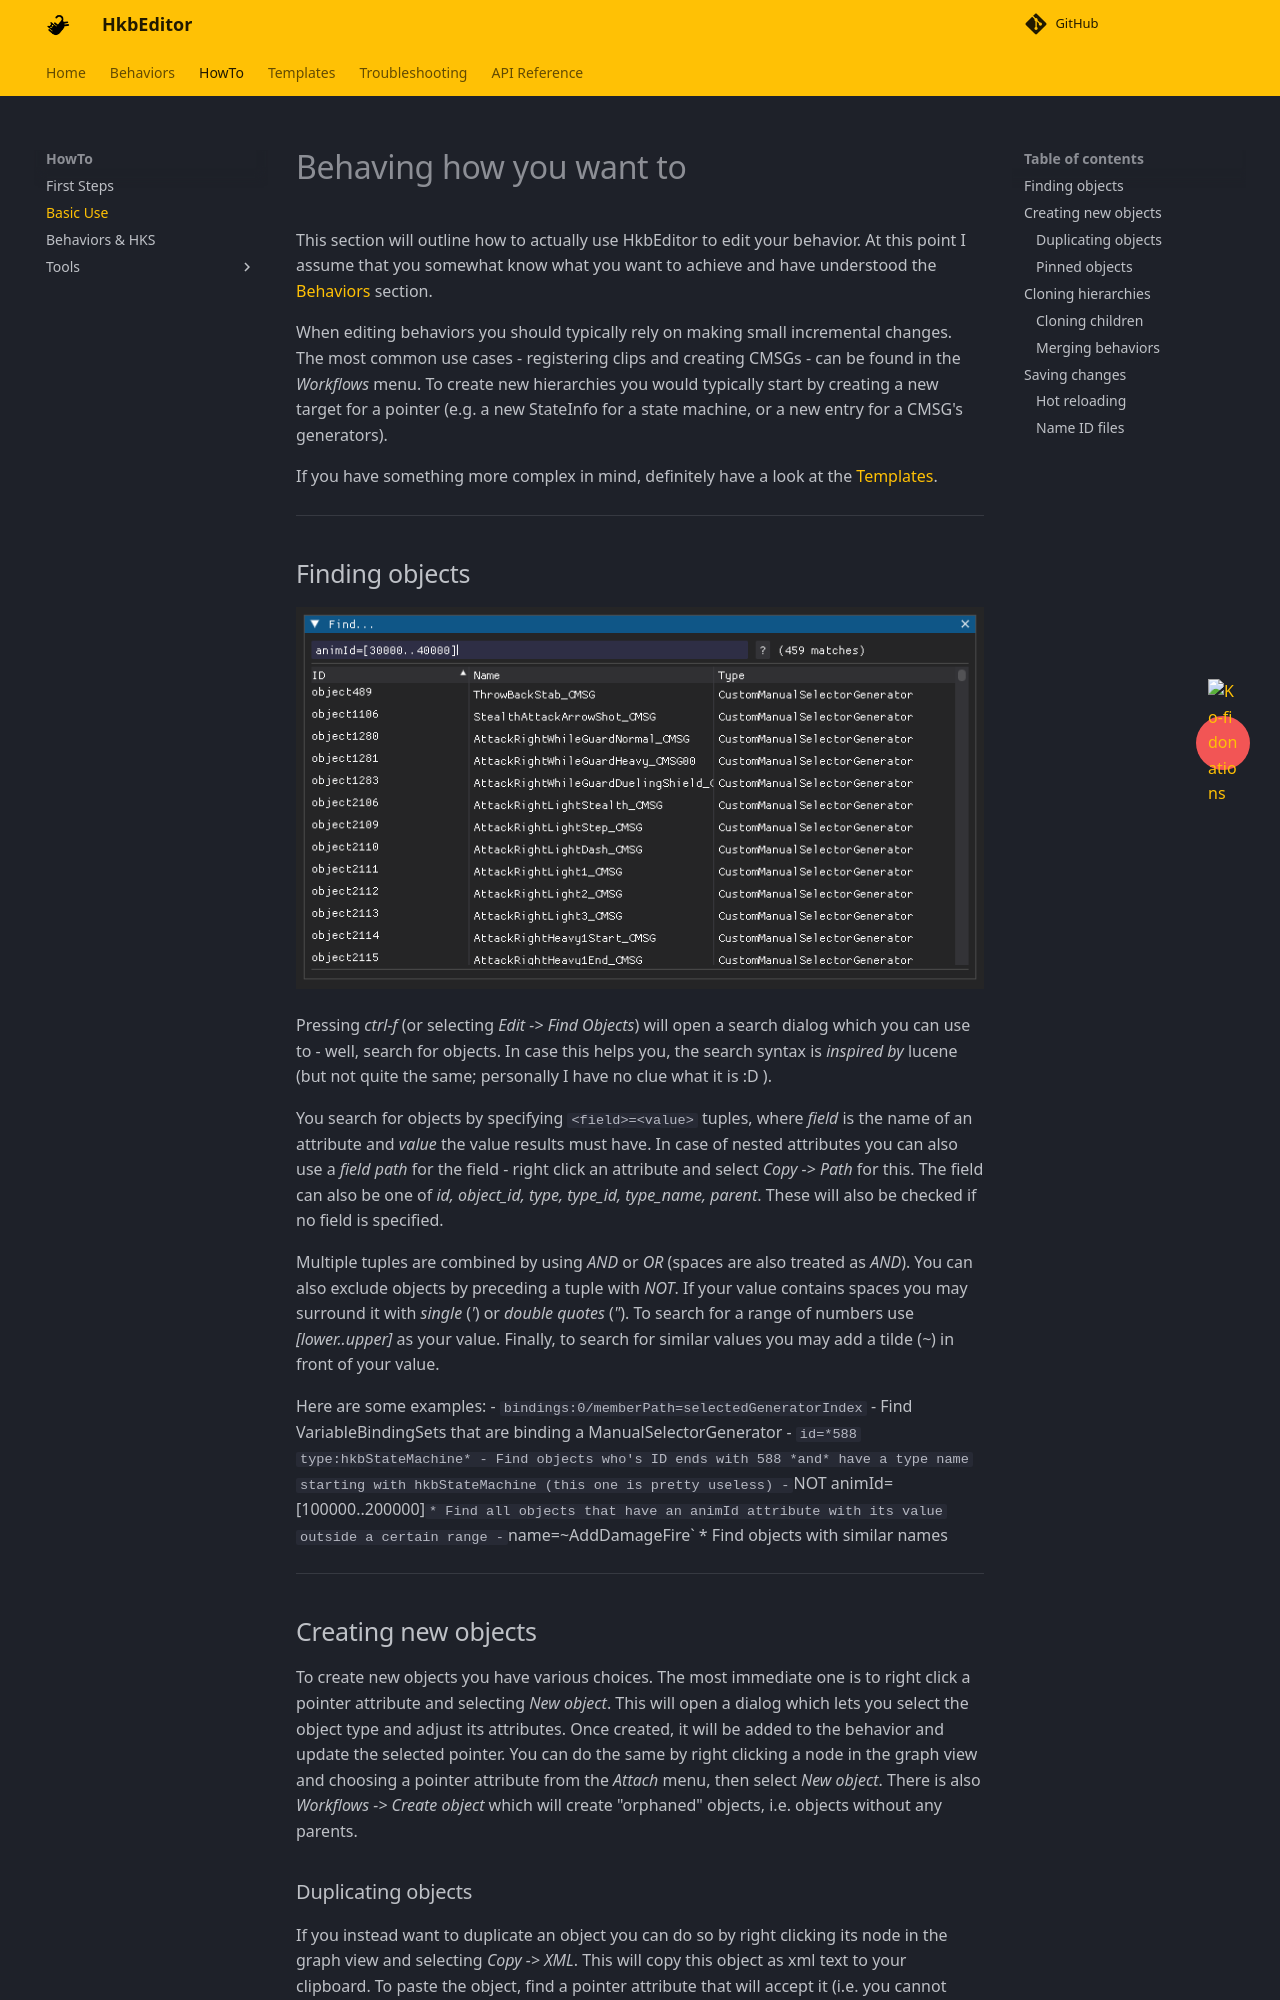

repository: ndahn/HkbEditor · page: howto/basics/index.html · generator: mkdocs

# Behaving how you want to
This section will outline how to actually use HkbEditor to edit your behavior. At this point I assume that you somewhat know what you want to achieve and have understood the [Behaviors](../anatomy.md) section.

When editing behaviors you should typically rely on making small incremental changes. The most common use cases - registering clips and creating CMSGs - can be found in the *Workflows* menu. To create new hierarchies you would typically start by creating a new target for a pointer (e.g. a new StateInfo for a state machine, or a new entry for a CMSG's generators). 

If you have something more complex in mind, definitely have a look at the [Templates](../templates/overview.md).

---

## Finding objects
![](../assets/guide/find-dialog-1.png)

Pressing *ctrl-f* (or selecting *Edit -> Find Objects*) will open a search dialog which you can use to - well, search for objects. In case this helps you, the search syntax is *inspired by* lucene (but not quite the same; personally I have no clue what it is :D ). 

You search for objects by specifying `<field>=<value>` tuples, where *field* is the name of an attribute and *value* the value results must have. In case of nested attributes you can also use a *field path* for the field - right click an attribute and select *Copy -> Path* for this. The field can also be one of *id, object_id, type, type_id, type_name, parent*. These will also be checked if no field is specified.

Multiple tuples are combined by using *AND* or *OR* (spaces are also treated as *AND*). You can also exclude objects by preceding a tuple with *NOT*. If your value contains spaces you may surround it with *single* (*'*) or *double quotes* (*"*). To search for a range of numbers use *[lower..upper]* as your value. Finally, to search for similar values you may add a tilde (*~*) in front of your value.

Here are some examples:
- `bindings:0/memberPath=selectedGeneratorIndex`
    - Find VariableBindingSets that are binding a ManualSelectorGenerator
- `id=*588 type:hkbStateMachine* 
    - Find objects who's ID ends with 588 *and* have a type name starting with hkbStateMachine (this one is pretty useless)
- `NOT animId=[100000..200000]`
    * Find all objects that have an animId attribute with its value outside a certain range
- `name=~AddDamageFire`
    * Find objects with similar names

---
